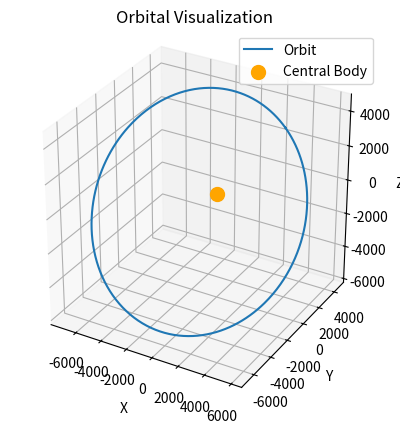

Write the Python code that produced this figure.
import numpy as np
import matplotlib.pyplot as plt

def coe_to_r(a, e, i, raan, argp, nu):
    """
    Convert classical orbital elements to position vector in ECI frame
    Angles in degrees
    """
    # Convert degrees to radians
    i = np.radians(i)
    raan = np.radians(raan)
    argp = np.radians(argp)
    nu = np.radians(nu)

    # Distance from central body
    r_mag = a * (1 - e**2) / (1 + e * np.cos(nu))

    # Position in perifocal (PQW) frame
    r_pqw = np.array([
        r_mag * np.cos(nu),
        r_mag * np.sin(nu),
        0
    ])

    # Rotation matrices
    R3_W = np.array([
        [ np.cos(raan), -np.sin(raan), 0],
        [ np.sin(raan),  np.cos(raan), 0],
        [ 0,             0,            1]
    ])

    R1_i = np.array([
        [1, 0,           0],
        [0, np.cos(i), -np.sin(i)],
        [0, np.sin(i),  np.cos(i)]
    ])

    R3_w = np.array([
        [ np.cos(argp), -np.sin(argp), 0],
        [ np.sin(argp),  np.cos(argp), 0],
        [ 0,             0,            1]
    ])

    # Full rotation matrix: PQW → ECI
    Q = R3_W @ R1_i @ R3_w

    return Q @ r_pqw


def plot_orbit(a, e, i, raan, argp, num_points=500):
    nus = np.linspace(0, 360, num_points)
    orbit = np.array([coe_to_r(a, e, i, raan, argp, nu) for nu in nus])

    fig = plt.figure()
    ax = fig.add_subplot(projection="3d")

    ax.plot(orbit[:, 0], orbit[:, 1], orbit[:, 2], label="Orbit")
    ax.scatter(0, 0, 0, color="orange", s=100, label="Central Body")

    ax.set_xlabel("X")
    ax.set_ylabel("Y")
    ax.set_zlabel("Z")
    ax.set_title("Orbital Visualization")
    ax.legend()
    ax.set_box_aspect([1, 1, 1])

    plt.show()


# -------------------------------
# Example usage (Earth-like orbit)
# -------------------------------
a = 7000        # km
e = 0.2
i = 45         # degrees
raan = 30      # degrees
argp = 40      # degrees

plot_orbit(a, e, i, raan, argp)
